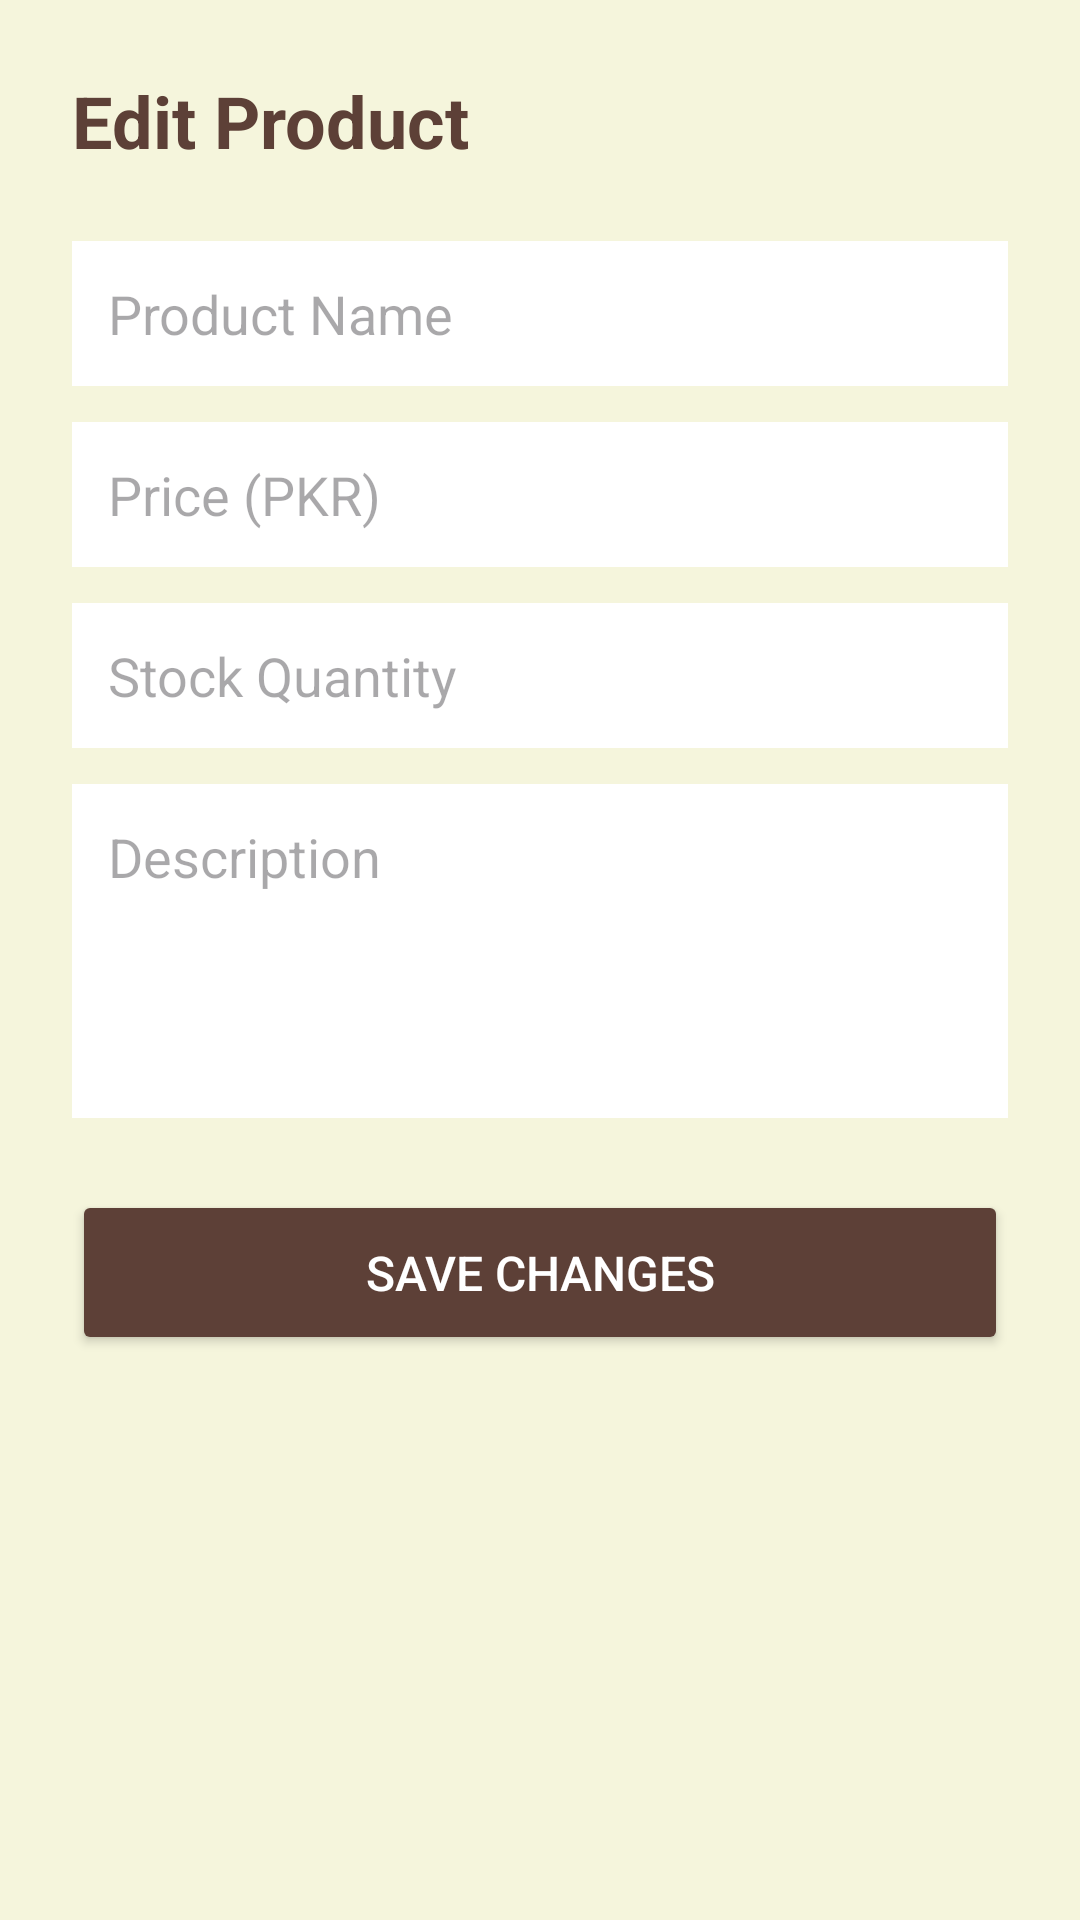

Reconstruct the res/layout file that produces this screen, plus the resources it refers to.
<!-- AndroidManifest.xml: application theme Theme.FlipSide -->
<!-- res/layout/activity_edit_product.xml -->
<?xml version="1.0" encoding="utf-8"?>
<LinearLayout xmlns:android="http://schemas.android.com/apk/res/android"
    android:layout_width="match_parent"
    android:layout_height="match_parent"
    android:orientation="vertical"
    android:padding="24dp"
    android:background="#F5F5DC">

    <TextView
        android:layout_width="wrap_content"
        android:layout_height="wrap_content"
        android:text="Edit Product"
        android:textSize="24sp"
        android:textStyle="bold"
        android:textColor="#5D4037"
        android:layout_marginBottom="24dp"/>

    <EditText
        android:id="@+id/etEditName"
        android:layout_width="match_parent"
        android:layout_height="wrap_content"
        android:hint="Product Name"
        android:background="@android:color/white"
        android:padding="12dp"
        android:layout_marginBottom="12dp"/>

    <EditText
        android:id="@+id/etEditPrice"
        android:layout_width="match_parent"
        android:layout_height="wrap_content"
        android:hint="Price (PKR)"
        android:inputType="numberDecimal"
        android:background="@android:color/white"
        android:padding="12dp"
        android:layout_marginBottom="12dp"/>

    <EditText
        android:id="@+id/etEditStock"
        android:layout_width="match_parent"
        android:layout_height="wrap_content"
        android:hint="Stock Quantity"
        android:inputType="number"
        android:background="@android:color/white"
        android:padding="12dp"
        android:layout_marginBottom="12dp"/>

    <EditText
        android:id="@+id/etEditDescription"
        android:layout_width="match_parent"
        android:layout_height="wrap_content"
        android:hint="Description"
        android:gravity="top"
        android:lines="4"
        android:background="@android:color/white"
        android:padding="12dp"
        android:layout_marginBottom="24dp"/>

    <Button
        android:id="@+id/btnSaveChanges"
        android:layout_width="match_parent"
        android:layout_height="55dp"
        android:text="Save Changes"
        android:textSize="16sp"
        android:textColor="#FFFFFF"
        android:backgroundTint="#5D4037"/>

</LinearLayout>
<!-- resources referenced by this layout -->
<resources>
  <style name="Theme.FlipSide" parent="Base.Theme.FlipSide" />
  <style name="Base.Theme.FlipSide" parent="Theme.Material3.DayNight.NoActionBar">
          <item name="colorPrimary">@color/white</item>
          <item name="colorOnPrimary">@color/black</item> <item name="colorPrimaryVariant">@color/black</item>
  
          <item name="android:windowBackground">@color/app_background</item>
          <item name="colorSurface">@color/card_background</item>
          <item name="colorOnSurface">@color/text_primary</item>
  
          <item name="android:statusBarColor">@color/app_background</item>
          <item name="android:windowLightStatusBar">false</item> </style>
  <color name="white">#FFFFFFFF</color>
  <color name="black">#FF000000</color>
  <color name="app_background">#000000</color>
  <color name="card_background">#121212</color>
  <color name="text_primary">#FFFFFF</color>
</resources>
